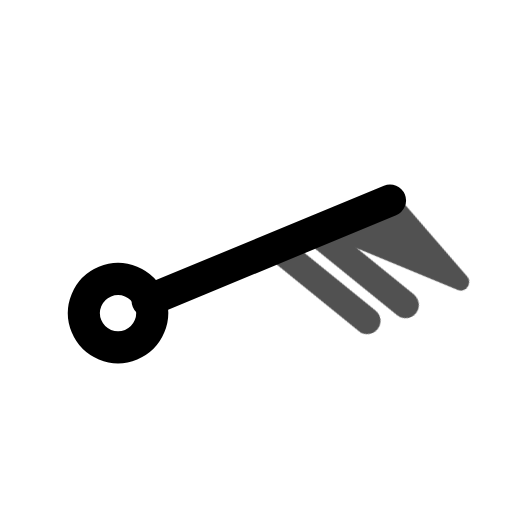
t = 0.00 s
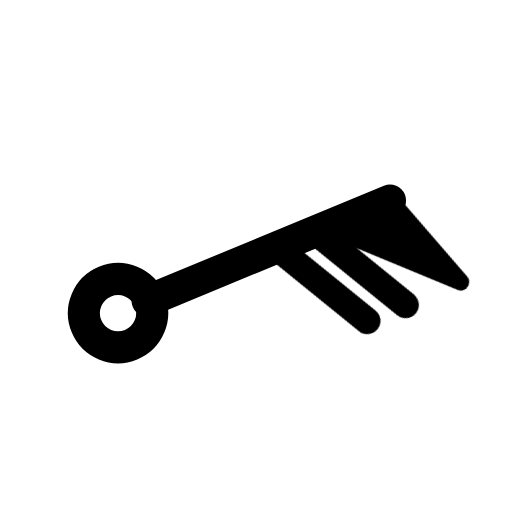
t = 0.80 s
t = 1.09 s: frame unchanged from t = 0.80 s, image omitted
t = 1.74 s: frame unchanged from t = 0.80 s, image omitted
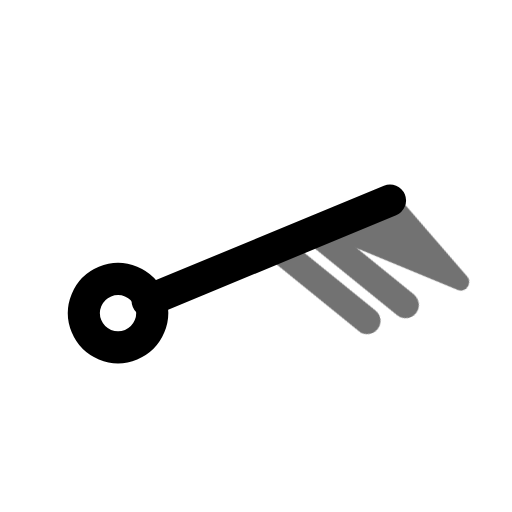
t = 2.26 s
t = 3.05 s: frame unchanged from t = 0.80 s, image omitted

The animated SVG that drew these frames (rendered in a browser with its animation timeline set to each time). Animation: 1 CSS @keyframes rule; one cycle of 3.45 s, repeats indefinitely.

<svg xmlns="http://www.w3.org/2000/svg" width="24" height="24" fill="none" stroke="currentColor" stroke-linecap="round" stroke-linejoin="round" stroke-width="2" viewBox="0 0 24 24">
    <!-- Generated by scripts/icon-expansion/generate.mjs -->
    <style>
        @media (prefers-reduced-motion: no-preference) {
            @keyframes ira-exp-pulse { 0%, 100% { opacity: 1; } 22% { opacity: .45; } 40% { opacity: 1; } }
            [data-ira-motion="wind-barb-ene-70kt"] { transform-box: fill-box; transform-origin: center; animation: ira-exp-pulse 2.65s ease-in-out -0.8s infinite; }
        }
    </style>
    <g transform="rotate(67.5 12 12)"><g stroke-width="1.5"><path d="M12 5.2V17.5"/><circle cx="12" cy="19" r="1.6"/></g></g>
    <g data-ira-motion="wind-barb-ene-70kt"><g transform="rotate(67.5 12 12)"><g stroke-width="1.25"><path d="M12 5.2l4.8 -1.6 -4.8 4.8z" fill="currentColor" stroke-width=".8"/><path d="M12 9l4.8 -2.6"/><path d="M12 10.95l4.8 -2.6"/></g></g></g>
</svg>
